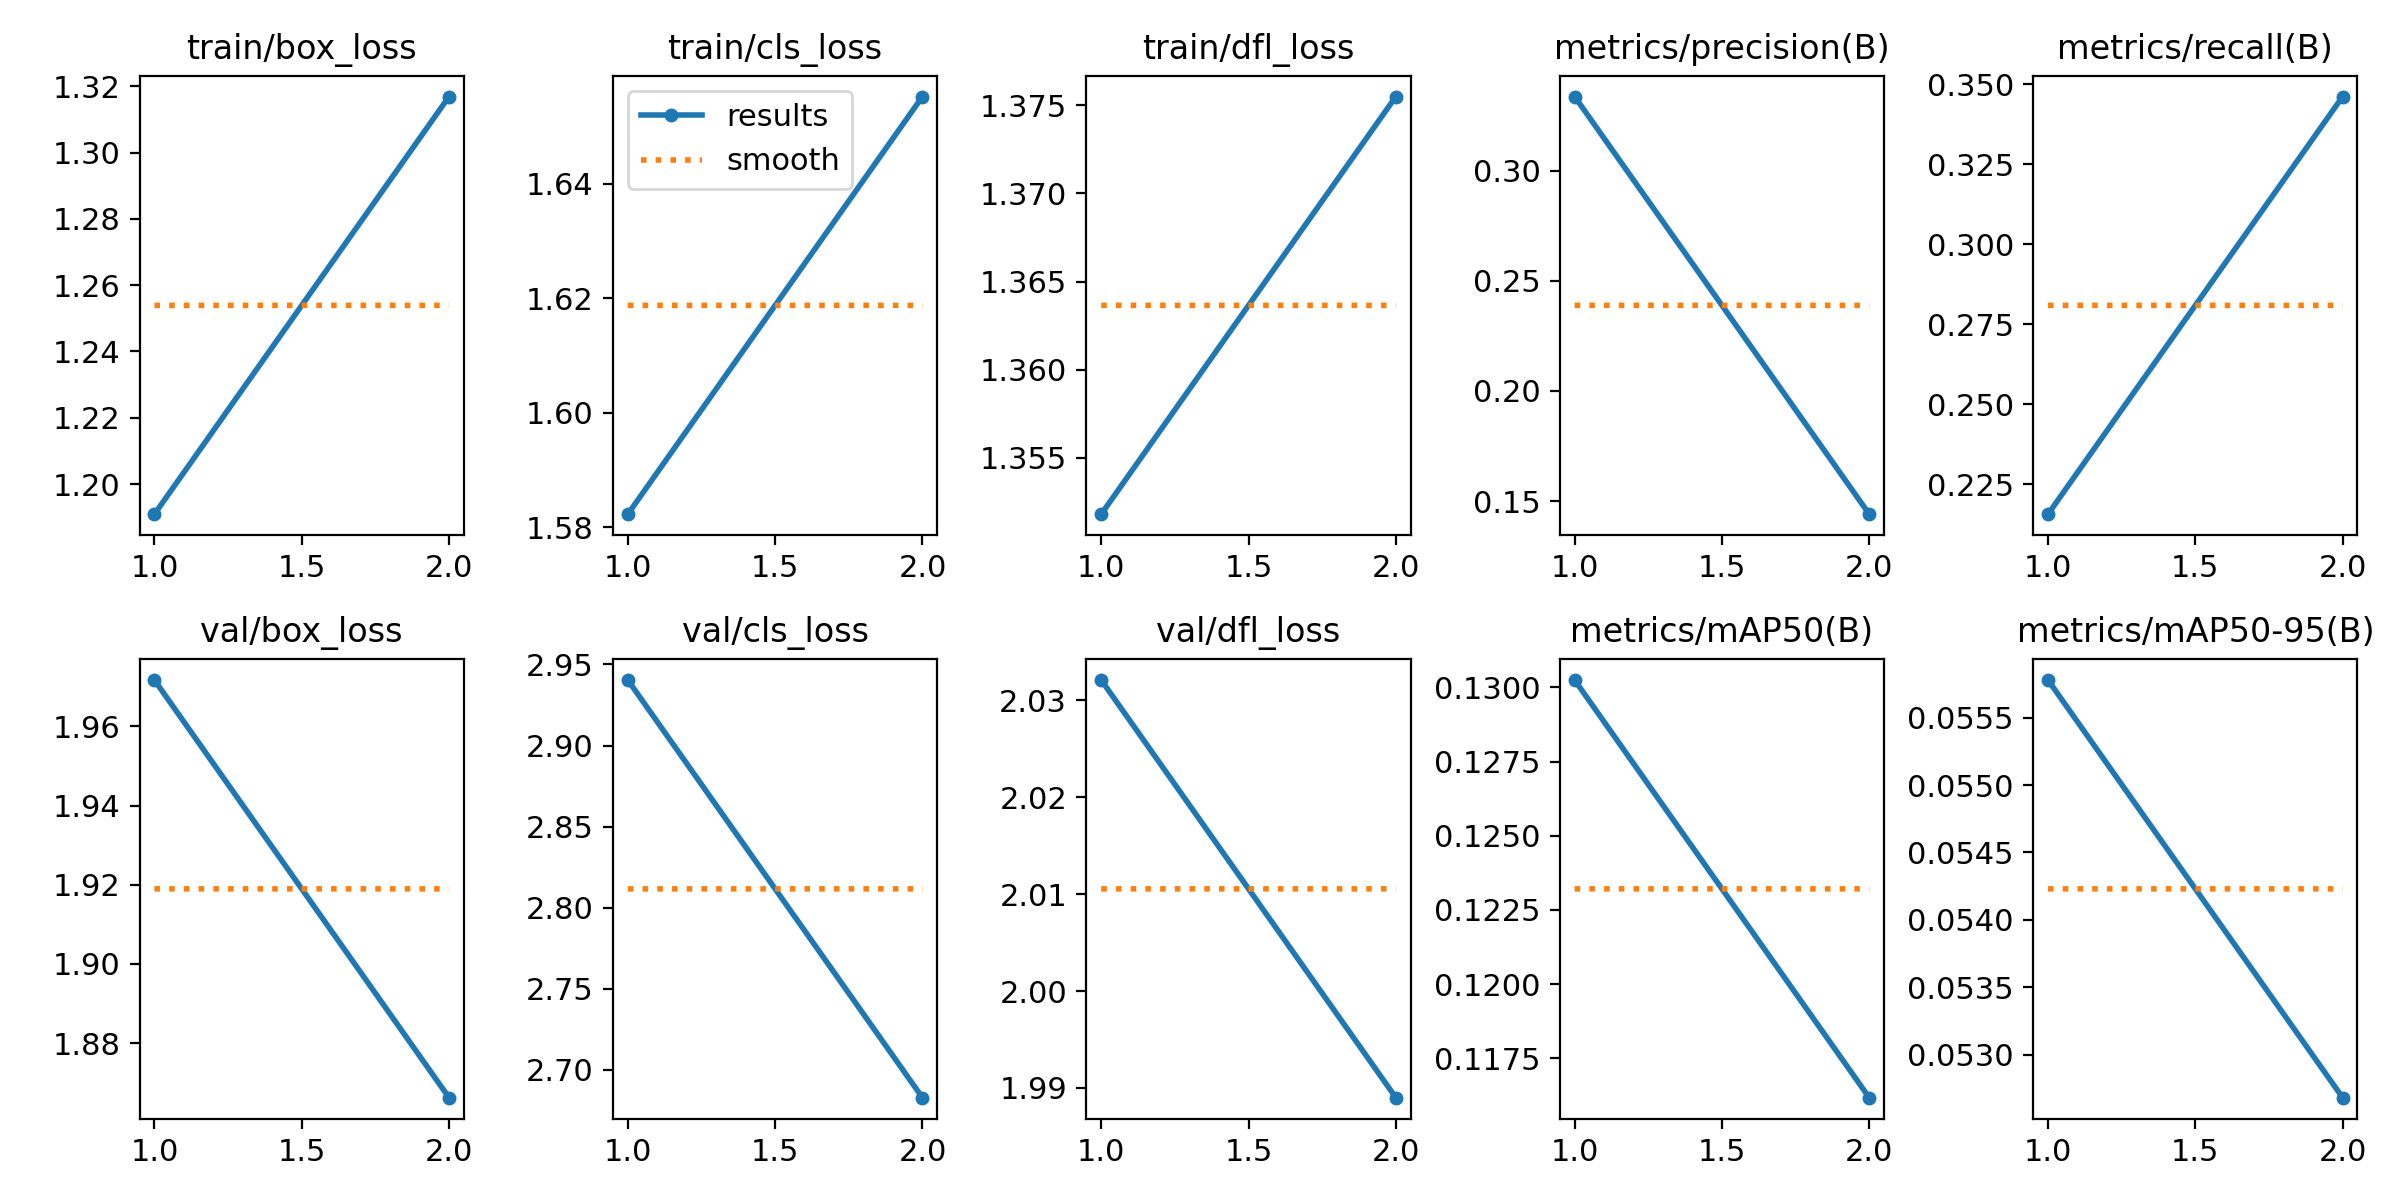

The data file committed next to this chart (first rows):
epoch, train/box_loss, train/cls_loss, train/dfl_loss, metrics/precision(B), metrics/recall(B), metrics/mAP50(B), metrics/mAP50-95(B), val/box_loss, val/cls_loss, val/dfl_loss, lr/pg0, lr/pg1, lr/pg2
1, 1.191, 1.582, 1.352, 0.3336, 0.2157, 0.1303, 0.05578, 1.972, 2.94, 2.032, 0.0003256, 0.0003256, 0.0003256
2, 1.317, 1.655, 1.375, 0.1441, 0.3461, 0.1162, 0.05268, 1.866, 2.683, 1.989, 0.0003327, 0.0003327, 0.0003327
